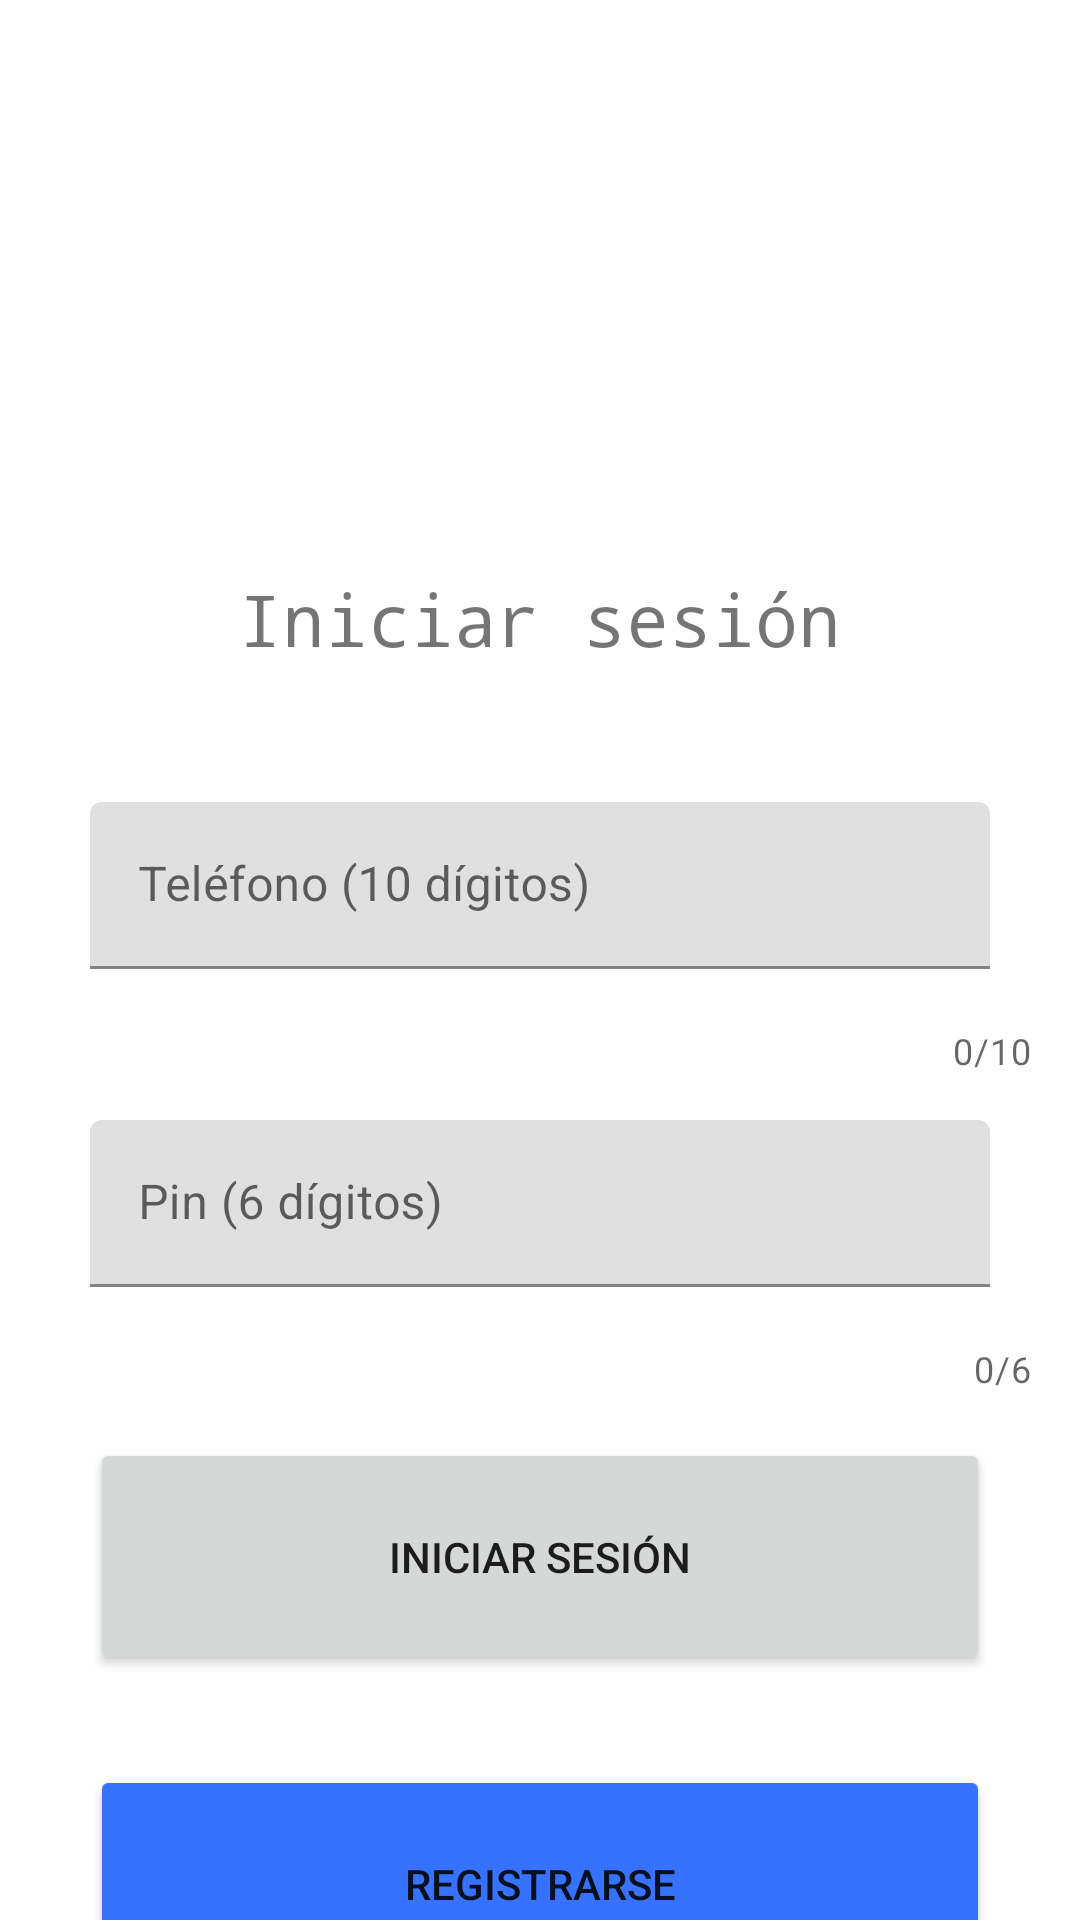

Reconstruct the res/layout file that produces this screen, plus the resources it refers to.
<!-- AndroidManifest.xml: application theme Theme.ProyectoFinalDAPPSZavaleta -->
<!-- res/layout/activity_login.xml -->
<?xml version="1.0" encoding="utf-8"?>
<androidx.core.widget.NestedScrollView xmlns:android="http://schemas.android.com/apk/res/android"
    xmlns:app="http://schemas.android.com/apk/res-auto"
    xmlns:tools="http://schemas.android.com/tools"
    android:layout_width="match_parent"
    android:layout_height="match_parent"
    tools:context=".LoginActivity">

    <LinearLayout
        android:layout_width="match_parent"
        android:layout_height="wrap_content"
        android:orientation="vertical">
        
        <ImageView
            android:layout_width="match_parent"
            android:layout_height="100dp"
            android:layout_marginVertical="30dp"
            android:src="@drawable/key" />

        <TextView
            android:layout_width="match_parent"
            android:layout_height="wrap_content"
            android:text="Iniciar sesión"
            android:fontFamily="monospace"
            android:textAlignment="center"
            android:layout_marginVertical="30dp"
            android:textSize="24sp" />

        <LinearLayout
            android:id="@+id/ll_formulario"
            android:layout_width="match_parent"
            android:layout_height="wrap_content"
            android:orientation="vertical">

            <com.google.android.material.textfield.TextInputLayout
                android:layout_width="match_parent"
                android:layout_height="wrap_content"
                app:counterEnabled="true"
                app:counterMaxLength="10">

                <com.google.android.material.textfield.TextInputEditText
                    android:id="@+id/tiet_tel"
                    android:layout_width="match_parent"
                    android:layout_height="wrap_content"
                    android:maxLength="10"
                    android:hint="Teléfono (10 dígitos)"
                    android:inputType="phone"
                    android:layout_marginHorizontal="30dp"
                    android:layout_marginVertical="15dp"/>

            </com.google.android.material.textfield.TextInputLayout>

            <com.google.android.material.textfield.TextInputLayout
                android:layout_width="match_parent"
                android:layout_height="wrap_content"
                app:counterEnabled="true"
                app:counterMaxLength="6">

                <com.google.android.material.textfield.TextInputEditText
                    android:id="@+id/tiet_pin"
                    android:layout_width="match_parent"
                    android:layout_height="wrap_content"
                    android:maxLength="6"
                    android:hint="Pin (6 dígitos)"
                    android:inputType="numberPassword"
                    android:layout_marginHorizontal="30dp"
                    android:layout_marginVertical="15dp"/>

            </com.google.android.material.textfield.TextInputLayout>

        </LinearLayout>

        <LinearLayout
            android:id="@+id/ll_cargando"
            android:visibility="gone"
            android:layout_width="match_parent"
            android:layout_height="wrap_content"
            android:orientation="vertical">

            <TextView
                android:layout_width="match_parent"
                android:layout_height="wrap_content"
                android:fontFamily="monospace"
                android:textSize="16sp"
                android:text="Iniciando sesión"
                android:textAlignment="center"
                android:layout_marginBottom="5dp"/>

            <ProgressBar
                android:layout_width="match_parent"
                android:layout_height="100dp"
                android:indeterminate="true"
                android:indeterminateTint="@color/purple_500"/>

            <TextView
                android:layout_width="match_parent"
                android:layout_height="wrap_content"
                android:fontFamily="monospace"
                android:textSize="12sp"
                android:text="Por favor espera..."
                android:textAlignment="center"
                android:layout_marginTop="5dp"/>

        </LinearLayout>

        <Button
            android:id="@+id/btn_login"
            android:layout_width="match_parent"
            android:layout_height="wrap_content"
            android:layout_marginHorizontal="30dp"
            android:layout_marginVertical="15dp"
            android:padding="30dp"
            android:text="Iniciar sesión"
            android:onClick="loginBD"/>

        <Button
            android:id="@+id/btn_registro"
            android:layout_width="match_parent"
            android:layout_height="wrap_content"
            android:layout_marginHorizontal="30dp"
            android:layout_marginVertical="15dp"
            android:padding="30dp"
            android:text="Registrarse"
            android:backgroundTint="@color/purple_700"
            android:onClick="irAregistro"/>
    </LinearLayout>

</androidx.core.widget.NestedScrollView>
<!-- resources referenced by this layout -->
<resources>
  <color name="purple_500">#DF2935</color>
  <color name="purple_700">#3772FF</color>
  <style name="Theme.ProyectoFinalDAPPSZavaleta" parent="Theme.MaterialComponents.DayNight.DarkActionBar">
          
          <item name="colorPrimary">@color/purple_500</item>
          <item name="colorPrimaryVariant">@color/purple_700</item>
          <item name="colorOnPrimary">@color/white</item>
          
          <item name="colorSecondary">@color/teal_200</item>
          <item name="colorSecondaryVariant">@color/teal_700</item>
          <item name="colorOnSecondary">@color/black</item>
          
          <item name="android:statusBarColor" tools:targetApi="l">?attr/colorPrimaryVariant</item>
          
      </style>
  <color name="white">#FFFFFFFF</color>
  <color name="teal_200">#9CEC5B</color>
  <color name="teal_700">#E4C1F9</color>
  <color name="black">#FF000000</color>
</resources>
